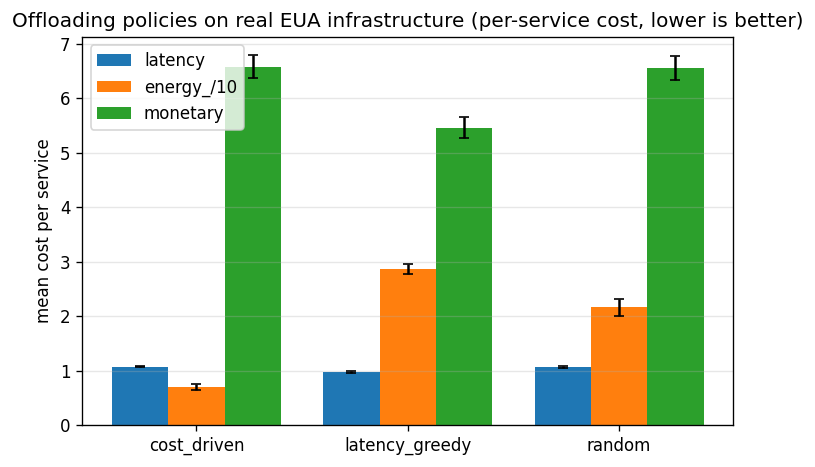

The file beside this chart, header and first rows:
policy, mean_latency, latency_ci, mean_energy, energy_ci, mean_monetary, monetary_ci, mean_placement
cost_driven, 1.07, 0.01176, 7.054, 0.5593, 6.584, 0.2032, 1.0
latency_greedy, 0.9716, 0.01453, 28.63, 0.9217, 5.459, 0.1901, 1.0
random, 1.067, 0.01442, 21.6, 1.54, 6.558, 0.22, 1.0
